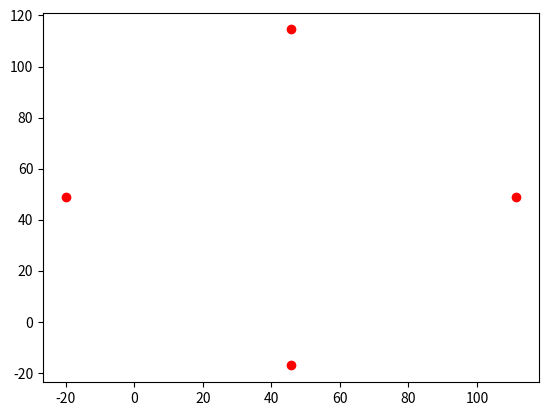

This chart was generated by the following Python code:
import matplotlib.pyplot as plt
import numpy as np


def dist(x1, y1, x2, y2):
    return np.sqrt((x1 - x2) ** 2 + (y1 - y2) ** 2)


def recalc_c(x, y, x_c, y_c, matrix, k, m):
    for j in range(k):
        numerator_x = 0
        numerator_y = 0
        denominator = 0
        for i in range(len(x)):
            numerator_x += x[i] * matrix[i][j] ** m
            numerator_y += y[i] * matrix[i][j] ** m
            denominator += matrix[i][j] ** m
        x_c[j] = numerator_x / denominator
        y_c[j] = numerator_y / denominator


def calculate_matrix(x, y, x_c, y_c, k, m):
    matrix = [[0] * k for i in range(len(x))]
    for i in range(len(x)):
        for j in range(k):
            for l in range(k):
                matrix[i][j] += (dist(x[i], y[i], x_c[j], y_c[j]) / dist(x[i], y[i], x_c[l], y_c[l])) ** (2 / m - 1)
            matrix[i][j] = 1 / matrix[i][j]
    return matrix


def find_max_element(matrix, new_matrix, n, k):
    max_element = 0
    for i in range(0, n):
        for j in range(0, k):
            temp = abs(matrix[i][j] - new_matrix[i][j])
            if (temp > max_element):
                max_element = temp
    return max_element


def с_means(x, y, n, k, m, epsilon):
    x_cc = np.mean(x)
    y_cc = np.mean(y)
    r = []
    for i in range(0, n):
        r.append(dist(x[i], y[i], x_cc, y_cc))
    R = max(r)
    x_c, y_c = [], []
    for i in range(0, k):
        x_c.append(R * np.cos(2 * np.pi * i / k) + x_cc)
        y_c.append(R * np.sin(2 * np.pi * i / k) + y_cc)
    plt.scatter(x_c, y_c, color='r')

    matrix = calculate_matrix(x, y, x_c, y_c, k, m)
    iteration_count = 2
    while (True):
        recalc_c(x, y, x_c, y_c, matrix, k, m)
        new_matrix = calculate_matrix(x, y, x_c, y_c, k, m)
        if (find_max_element(matrix, new_matrix, n, k) < epsilon):
            break
        else:
            matrix = new_matrix
            iteration_count += 1
    return iteration_count


n = 100
k = 4
m = 2
epsilon = 0.01
x = np.random.randint(1, n, n)
y = np.random.randint(1, n, n)
print("total iteration count", с_means(x, y, n, k, m, epsilon))
